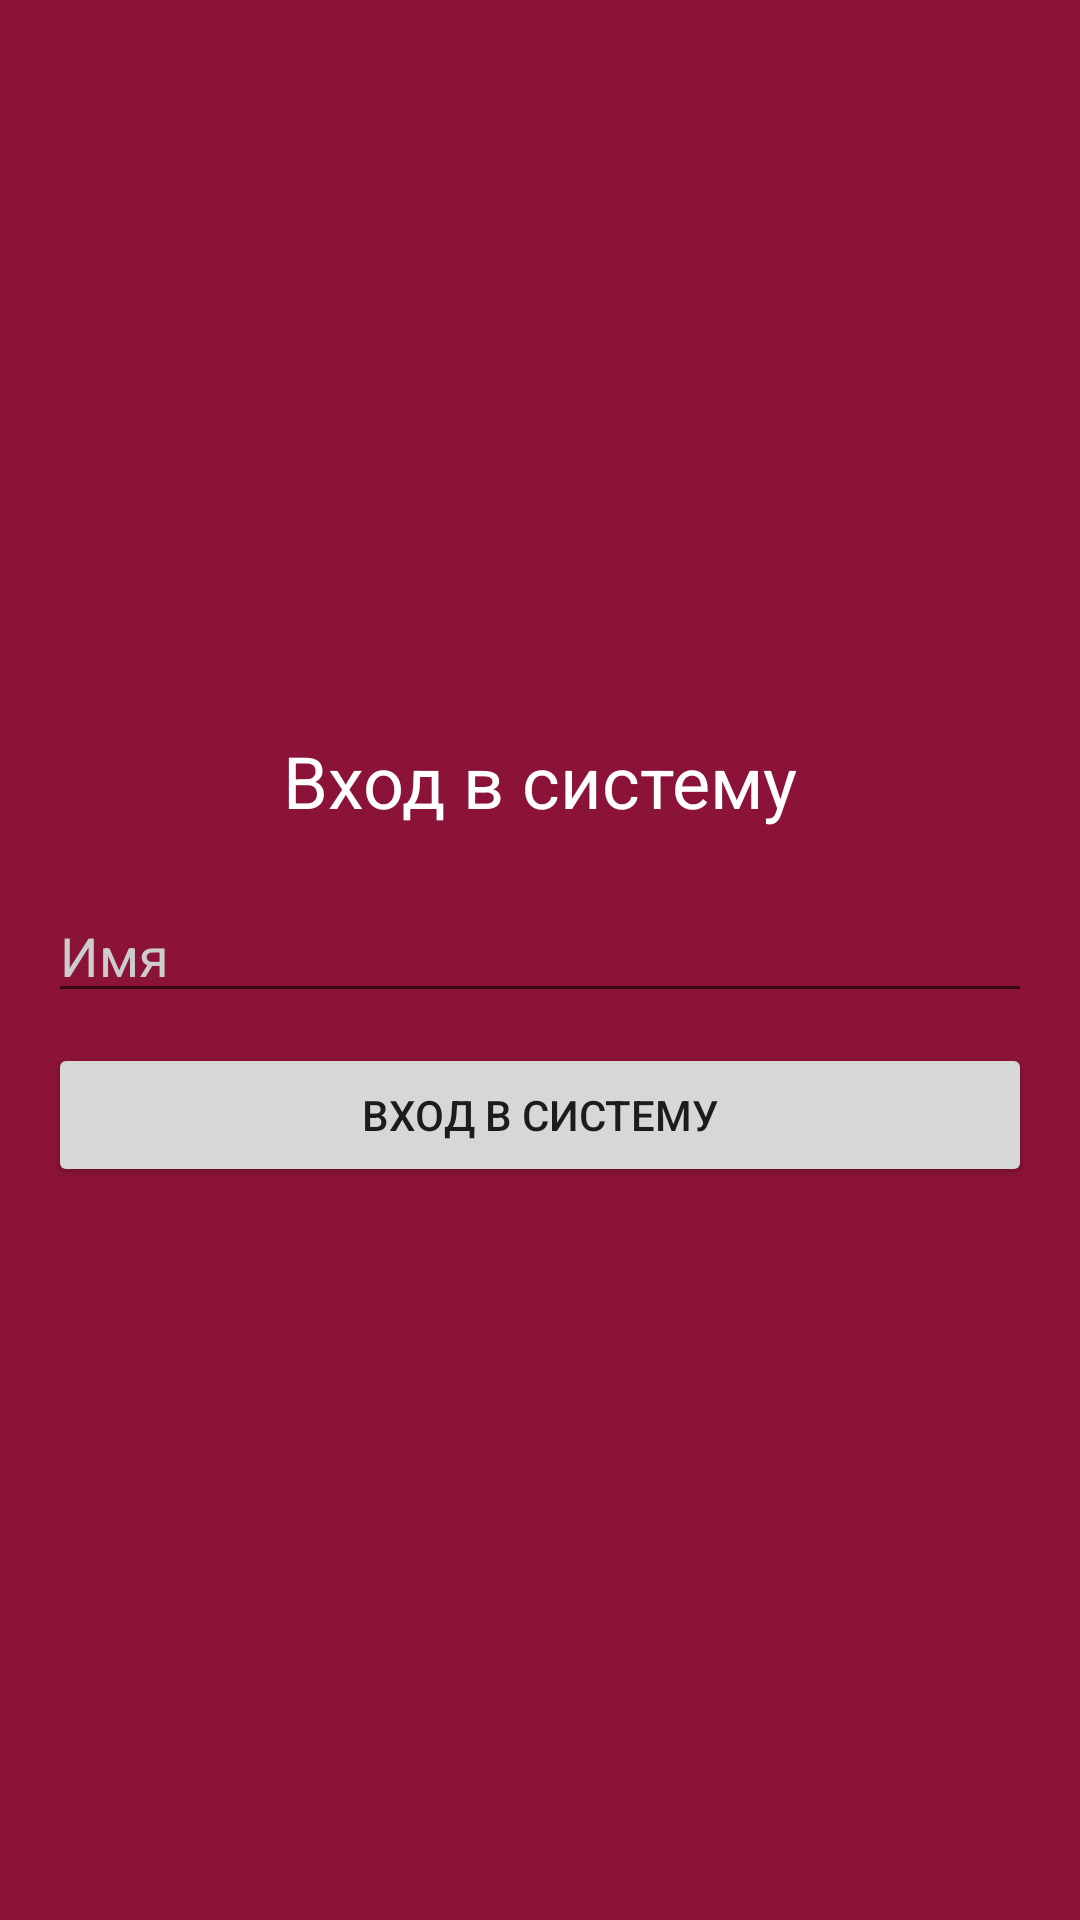

This screen was rendered from an Android layout file. Write that file and the resources it references.
<!-- AndroidManifest.xml: application theme Theme.AppCompat.DayNight.NoActionBar -->
<!-- res/layout/activity_main.xml -->
<?xml version="1.0" encoding="utf-8"?>
<FrameLayout xmlns:android="http://schemas.android.com/apk/res/android"
    android:layout_width="match_parent"
    android:layout_height="match_parent"
    android:background="@color/vino"
    android:padding="16dp">
    <LinearLayout
        android:id="@+id/screenAuth"
        android:layout_width="match_parent"
        android:layout_height="match_parent"
        android:orientation="vertical"
        android:gravity="center"
        android:visibility="visible">

        <TextView
            android:layout_width="wrap_content"
            android:layout_height="wrap_content"
            android:text="@string/vxod"
            android:textColor="#FFFFFF"
            android:textSize="24sp"
            android:layout_marginBottom="20dp"/>

        <EditText
            android:id="@+id/etNameInput"
            android:layout_width="match_parent"
            android:layout_height="wrap_content"
            android:hint="@string/name"
            android:textColor="@color/white"
            android:textColorHint="#CCCCCC"/>

        <Button
            android:id="@+id/btnSignIn"
            android:layout_width="match_parent"
            android:layout_height="wrap_content"
            android:text="@string/vxod"
            android:layout_marginTop="10dp"/>
    </LinearLayout>
    <include layout="@layout/screen_main"/>
    <include layout="@layout/screen_history"/>
</FrameLayout>
<!-- res/layout/screen_main.xml (included above) -->
<?xml version="1.0" encoding="utf-8"?>
<LinearLayout xmlns:android="http://schemas.android.com/apk/res/android"
    android:orientation="vertical"
    android:layout_width="match_parent"
    android:layout_height="match_parent"
    android:background="@color/vino"
    android:padding="15dp"
    android:id="@+id/screenMain"
    android:visibility="gone">

    <TextView
        android:layout_width="wrap_content"
        android:layout_height="wrap_content"
        android:text="Привет"
        android:textColor="@color/white"
        android:textSize="18sp"
        android:id="@+id/tvUserHello"/>

    <TextView
        android:layout_width="wrap_content"
        android:layout_height="wrap_content"
        android:text="Приложение Numbers API"
        android:textColor="@color/white"
        android:textSize="22sp"
        android:layout_gravity="center"
        android:layout_marginTop="10dp"/>

    <EditText
        android:id="@+id/etNumber"
        android:layout_width="match_parent"
        android:layout_height="wrap_content"
        android:hint="Введи число"
        android:textColor="@color/white"
        android:textColorHint="@color/gray"
        android:inputType="number"
        android:layout_marginTop="20dp"/>

    <Button
        android:id="@+id/btnSearchFact"
        android:layout_width="match_parent"
        android:layout_height="wrap_content"
        android:text="Поиск факта"/>

    <TextView
        android:id="@+id/tvFactOutput"
        android:layout_width="match_parent"
        android:layout_height="wrap_content"
        android:text="Результат появится тут"
        android:textColor="@color/white"
        android:textSize="16sp"
        android:layout_marginTop="20dp"/>

    <Button
        android:id="@+id/btnSaveFact"
        android:layout_width="match_parent"
        android:layout_height="wrap_content"
        android:text="Сохранить в базу Room"
        android:visibility="gone"
        android:layout_marginTop="10dp"/>

    <Button
        android:id="@+id/btnGoToHistory"
        android:layout_width="match_parent"
        android:layout_height="wrap_content"
        android:text="Посмотреть историю"
        android:layout_marginTop="40dp"/>
</LinearLayout>
<!-- res/layout/screen_history.xml (included above) -->
<?xml version="1.0" encoding="utf-8"?>
<LinearLayout xmlns:android="http://schemas.android.com/apk/res/android"
    android:id="@+id/screenHistory"
    android:layout_width="match_parent"
    android:layout_height="match_parent"
    android:orientation="vertical"
    android:background="@color/vino"
    android:padding="16dp"
    android:visibility="gone">>

    <TextView
        android:layout_width="wrap_content"
        android:layout_height="wrap_content"
        android:text="Сохраненное в Room"
        android:textColor="@color/white"
        android:textSize="16sp"
        android:layout_marginBottom="10dp"/>

    <ListView
        android:id="@+id/lvSavedItems"
        android:layout_width="match_parent"
        android:layout_height="0dp"
        android:layout_weight="1"/>

    <Button
        android:id="@+id/btnBack"
        android:layout_width="match_parent"
        android:layout_height="wrap_content"
        android:text="Назад к поиску"
        android:layout_marginTop="10dp"/>
    </LinearLayout>
<!-- resources referenced by this layout -->
<resources>
  <color name="gray">#696969</color>
  <color name="vino">#8B1338</color>
  <color name="white">#FFFFFFFF</color>
  <string name="name">Имя</string>
  <string name="vxod">Вход в систему</string>
</resources>
